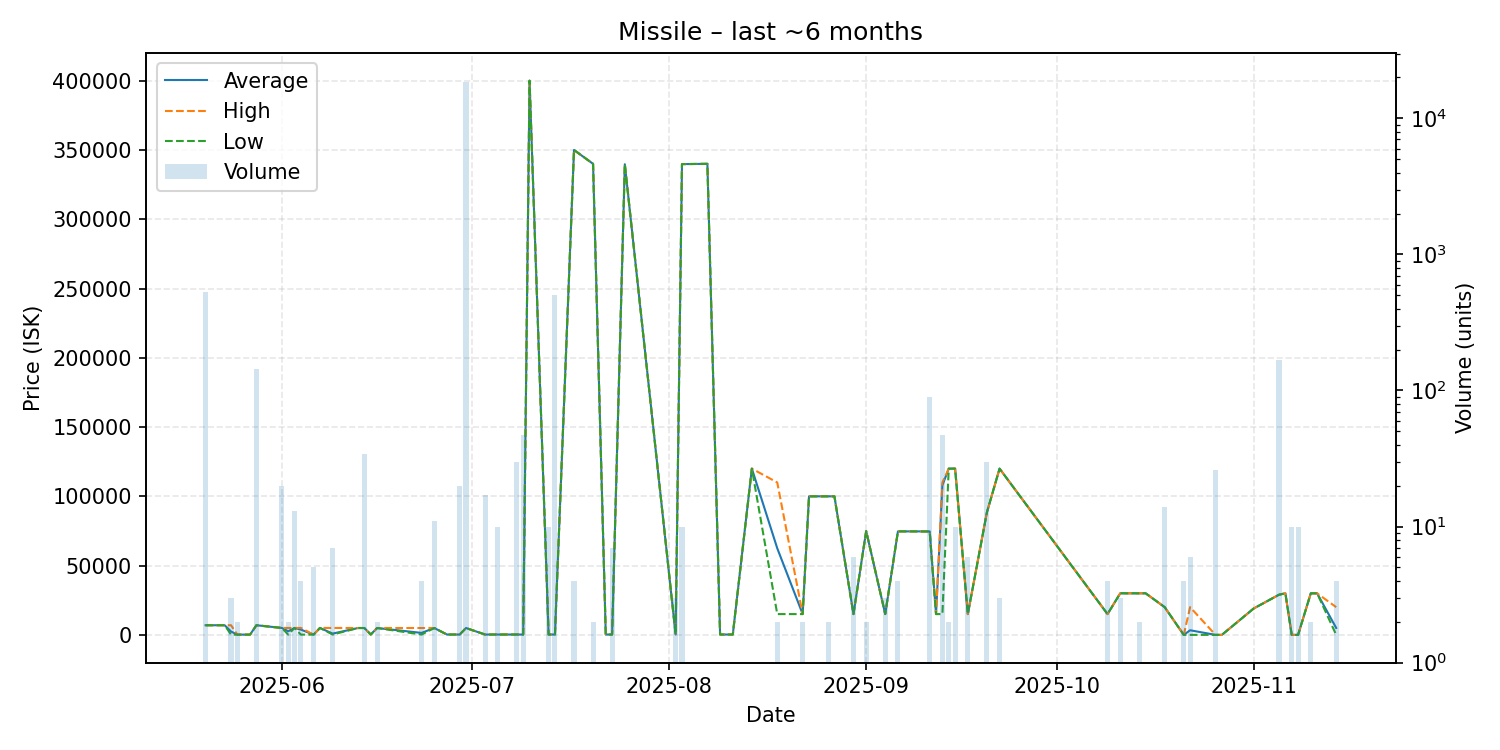

The file beside this chart, header and first rows:
date, average, highest, lowest, order_count, volume
2025-05-20, 6950, 6950, 6950, 7, 529
2025-05-21, 6950, 6950, 6950, 1, 1
2025-05-23, 6950, 6950, 6950, 1, 1
2025-05-24, 2437, 6950, 180.0, 2, 3
2025-05-25, 180.0, 180.0, 180.0, 1, 2
2025-05-27, 180.0, 180.0, 180.0, 1, 1
2025-05-28, 6950, 6950, 6950, 3, 143
2025-06-01, 5000, 5000, 5000, 1, 20
2025-06-02, 2591, 5000, 181.1, 2, 2
2025-06-03, 5000, 5000, 4999, 3, 13
2025-06-04, 3795, 5000, 181.1, 2, 4
2025-06-06, 181.2, 181.2, 181.2, 1, 5
2025-06-07, 5000, 5000, 5000, 1, 1
2025-06-09, 928.6, 5000, 250.0, 2, 7
2025-06-13, 4950, 4950, 4950, 1, 1
2025-06-14, 4950, 4950, 4950, 1, 34
2025-06-15, 250.0, 250.0, 250.0, 1, 1
2025-06-16, 4950, 4950, 4950, 2, 2
2025-06-23, 1426, 4950, 251.0, 3, 4
2025-06-25, 4950, 4950, 4950, 2, 11
2025-06-27, 251.0, 251.0, 251.0, 1, 1
2025-06-29, 251.0, 251.0, 251.0, 1, 20
2025-06-30, 4950, 4950, 4950, 6, 18511
2025-07-03, 251.0, 251.0, 251.0, 1, 17
2025-07-05, 251.0, 251.0, 251.0, 1, 10
2025-07-07, 251.0, 251.0, 251.0, 1, 1
2025-07-08, 251.1, 251.1, 251.0, 2, 30
2025-07-09, 251.0, 251.0, 251.0, 1, 47
2025-07-10, 400000, 400000, 400000, 1, 1
2025-07-13, 251.0, 251.0, 251.0, 1, 10
2025-07-14, 251.0, 251.0, 251.0, 3, 503
2025-07-17, 350000, 350000, 350000, 1, 4
2025-07-20, 340000, 340000, 340000, 1, 2
2025-07-22, 251.0, 251.0, 251.0, 1, 1
2025-07-23, 251.0, 251.0, 251.0, 2, 7
2025-07-25, 339700, 339700, 339700, 1, 1
2025-08-02, 251.0, 251.0, 251.0, 1, 3
2025-08-03, 339800, 339800, 339800, 1, 10
2025-08-07, 340000, 340000, 340000, 1, 1
2025-08-09, 251.0, 251.0, 251.0, 1, 1
2025-08-11, 251.0, 251.0, 251.0, 1, 1
2025-08-14, 120000, 120000, 120000, 1, 1
2025-08-18, 62500, 110000, 15000, 2, 2
2025-08-22, 15000, 15000, 15000, 1, 2
2025-08-23, 100000, 100000, 100000, 1, 1
2025-08-26, 100000, 100000, 100000, 2, 2
2025-08-27, 100000, 100000, 100000, 1, 1
2025-08-30, 15000, 15000, 15000, 1, 6
2025-09-01, 74900, 74900, 74900, 1, 2
2025-09-04, 15000, 15000, 15000, 1, 3
2025-09-06, 74700, 74700, 74700, 1, 4
2025-09-08, 74700, 74700, 74700, 1, 1
2025-09-11, 74688, 74690, 74600, 3, 90
2025-09-12, 15000, 15000, 15000, 1, 1
2025-09-13, 107979, 110000, 15000, 5, 47
2025-09-14, 120000, 120000, 120000, 1, 2
2025-09-15, 120000, 120000, 120000, 2, 10
2025-09-17, 15000, 15000, 15000, 1, 6
2025-09-20, 88300, 88300, 88300, 2, 30
2025-09-22, 120000, 120000, 120000, 2, 3
... 18 more rows
